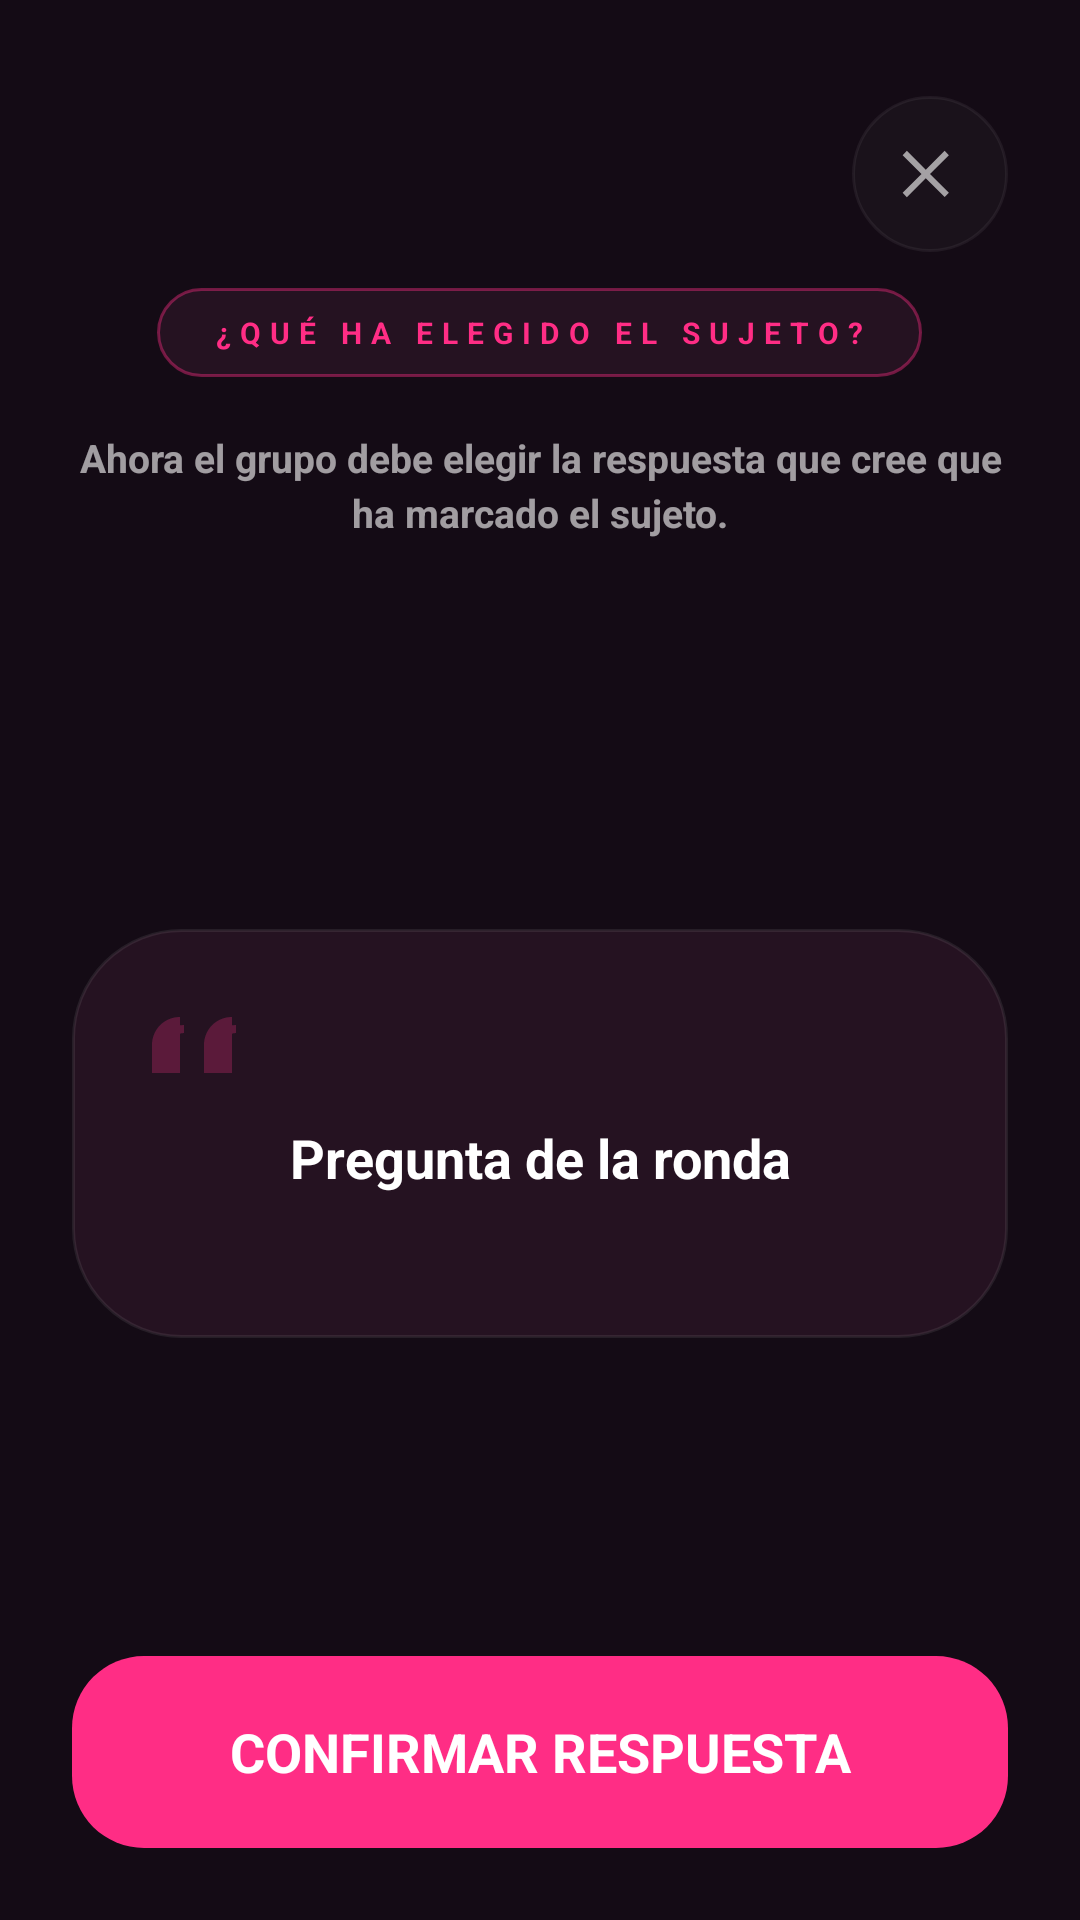

Write the Android layout XML for this screen, with the resource values it uses.
<!-- AndroidManifest.xml: application theme Theme.TragoMaestro -->
<!-- res/layout/fragment_group_decision.xml -->
<?xml version="1.0" encoding="utf-8"?>
<layout xmlns:android="http://schemas.android.com/apk/res/android"
    xmlns:app="http://schemas.android.com/apk/res-auto">

    <RelativeLayout
        android:layout_width="match_parent"
        android:layout_height="match_parent"
        android:background="@color/tm_background"
        android:paddingStart="24dp"
        android:paddingTop="32dp"
        android:paddingEnd="24dp"
        android:paddingBottom="24dp">

        <ImageButton
            android:id="@+id/btnCloseGroupGame"
            android:layout_width="52dp"
            android:layout_height="52dp"
            android:layout_alignParentTop="true"
            android:layout_alignParentEnd="true"
            android:alpha="0.6"
            android:background="@drawable/bg_home_social_circle"
            android:contentDescription="@string/cd_close"
            android:padding="14dp"
            android:src="@drawable/ic_close"
            app:tint="@android:color/white" />

        <LinearLayout
            android:id="@+id/groupGameContentContainer"
            android:layout_width="match_parent"
            android:layout_height="match_parent"
            android:layout_below="@id/btnCloseGroupGame"
            android:layout_marginTop="12dp"
            android:orientation="vertical">

            <TextView
                android:id="@+id/tvGroupPlayerBadge"
                android:layout_width="wrap_content"
                android:layout_height="wrap_content"
                android:layout_gravity="center_horizontal"
                android:background="@drawable/bg_game_player_badge"
                android:letterSpacing="0.3"
                android:paddingStart="18dp"
                android:paddingTop="8dp"
                android:paddingEnd="18dp"
                android:paddingBottom="8dp"
                android:text="@string/group_decision_badge_placeholder"
                android:textAllCaps="true"
                android:textColor="@color/tm_pink"
                android:textSize="10sp"
                android:textStyle="bold" />

            <TextView
                android:id="@+id/tvGroupInstruction"
                android:layout_width="match_parent"
                android:layout_height="wrap_content"
                android:layout_marginTop="18dp"
                android:gravity="center"
                android:lineSpacingExtra="3dp"
                android:text="@string/group_decision_instruction"
                android:textColor="#99FFFFFF"
                android:textSize="13sp"
                android:textStyle="bold" />

            <LinearLayout
                android:layout_width="match_parent"
                android:layout_height="0dp"
                android:layout_marginTop="24dp"
                android:layout_weight="1"
                android:gravity="center_vertical"
                android:orientation="vertical">

                <LinearLayout
                    android:layout_width="match_parent"
                    android:layout_height="wrap_content"
                    android:background="@drawable/bg_game_card"
                    android:orientation="vertical"
                    android:padding="24dp">

                    <androidx.appcompat.widget.AppCompatImageView
                        android:layout_width="32dp"
                        android:layout_height="32dp"
                        android:layout_marginBottom="8dp"
                        android:alpha="0.25"
                        android:src="@drawable/ic_quote"
                        app:tint="@color/tm_pink" />

                    <TextView
                        android:id="@+id/tvGroupQuestionText"
                        android:layout_width="match_parent"
                        android:layout_height="wrap_content"
                        android:layout_marginBottom="24dp"
                        android:gravity="center"
                        android:lineSpacingExtra="4dp"
                        android:text="@string/game_question_placeholder"
                        android:textColor="@android:color/white"
                        android:textSize="18sp"
                        android:textStyle="bold" />

                    <LinearLayout
                        android:id="@+id/layoutGroupAnswersContainer"
                        android:layout_width="match_parent"
                        android:layout_height="wrap_content"
                        android:orientation="vertical" />

                </LinearLayout>
            </LinearLayout>

            <TextView
                android:id="@+id/btnConfirmGroupTruth"
                android:layout_width="match_parent"
                android:layout_height="64dp"
                android:background="@drawable/bg_game_confirm_button"
                android:clickable="true"
                android:focusable="true"
                android:foreground="?attr/selectableItemBackground"
                android:gravity="center"
                android:text="@string/group_decision_confirm"
                android:textAllCaps="true"
                android:textColor="@android:color/white"
                android:textSize="18sp"
                android:textStyle="bold" />


        </LinearLayout>

    </RelativeLayout>
</layout>
<!-- resources referenced by this layout -->
<resources>
  <color name="tm_background">#140B15</color>
  <color name="tm_pink">#FF2D85</color>
  <!-- drawable bg_game_card (drawable) -->
  <?xml version="1.0" encoding="utf-8"?>
  <shape xmlns:android="http://schemas.android.com/apk/res/android">
      <solid android:color="#251221" />
      <corners android:radius="36dp" />
      <stroke
          android:width="1dp"
          android:color="#14FFFFFF" />
  </shape>
  <!-- drawable bg_game_confirm_button (drawable) -->
  <?xml version="1.0" encoding="utf-8"?>
  <shape xmlns:android="http://schemas.android.com/apk/res/android">
      <solid android:color="@color/tm_pink" />
      <corners android:radius="24dp" />
  </shape>
  <!-- drawable bg_game_player_badge (drawable) -->
  <?xml version="1.0" encoding="utf-8"?>
  <shape xmlns:android="http://schemas.android.com/apk/res/android">
      <solid android:color="#251221" />
      <corners android:radius="999dp" />
      <stroke
          android:width="1dp"
          android:color="#66FF2D85" />
  </shape>
  <!-- drawable bg_home_social_circle (drawable) -->
  <?xml version="1.0" encoding="utf-8"?>
  <ripple xmlns:android="http://schemas.android.com/apk/res/android"
      android:color="#22FFFFFF">
      <item>
          <shape android:shape="oval">
              <solid android:color="#0DFFFFFF" />
              <stroke
                  android:width="1dp"
                  android:color="#1AFFFFFF" />
          </shape>
      </item>
  </ripple>
  <!-- drawable ic_close (drawable) -->
  <vector xmlns:android="http://schemas.android.com/apk/res/android"
      android:width="24dp"
      android:height="24dp"
      android:viewportWidth="24"
      android:viewportHeight="24">
      <path
          android:fillColor="#FFFFFFFF"
          android:pathData="M18.3,5.71 12,12l6.3,6.29 -1.41,1.41L10.59,13.41 4.29,19.71 2.88,18.29 9.17,12 2.88,5.71 4.29,4.29 10.59,10.59 16.88,4.29z" />
  </vector>
  <!-- drawable ic_quote (drawable) -->
  <vector xmlns:android="http://schemas.android.com/apk/res/android"
      android:width="32dp"
      android:height="32dp"
      android:viewportWidth="24"
      android:viewportHeight="24">
      <path
          android:fillColor="@color/tm_pink"
          android:pathData="M9,11H5c0,-3 2,-5 5,-5v2c-1.7,0 -3,1.3 -3,3h2v7H2v-7c0,-3.9 3.1,-7 7,-7v7zm13,0h-4c0,-3 2,-5 5,-5v2c-1.7,0 -3,1.3 -3,3h2v7h-7v-7c0,-3.9 3.1,-7 7,-7v7z"/>
  </vector>
  <string name="cd_close">Cerrar</string>
  <string name="game_question_placeholder">Pregunta de la ronda</string>
  <string name="group_decision_badge_placeholder">¿QUÉ HA ELEGIDO EL SUJETO?</string>
  <string name="group_decision_confirm">CONFIRMAR RESPUESTA</string>
  <string name="group_decision_instruction">Ahora el grupo debe elegir la respuesta que cree que ha marcado el sujeto.</string>
  <style name="Theme.TragoMaestro" parent="Theme.MaterialComponents.DayNight.NoActionBar">
          <item name="colorPrimary">@color/tm_pink</item>
          <item name="colorPrimaryVariant">@color/tm_background</item>
          <item name="colorOnPrimary">@android:color/white</item>
  
          <item name="colorSecondary">@color/tm_pink</item>
          <item name="colorSecondaryVariant">@color/tm_pink</item>
          <item name="colorOnSecondary">@android:color/white</item>
  
          <item name="android:statusBarColor">@android:color/transparent</item>
          <item name="android:navigationBarColor">@color/tm_background</item>
      </style>
</resources>
